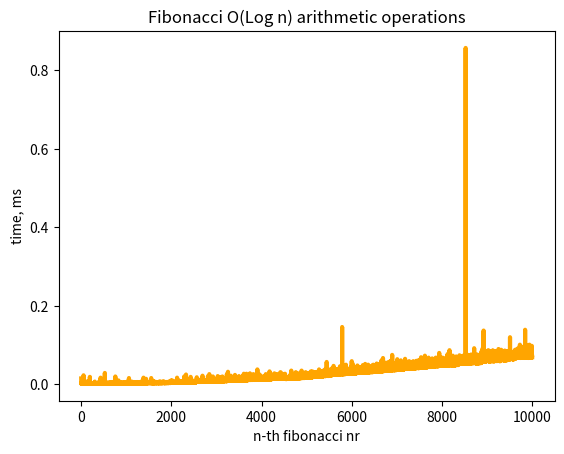

Recreate this plot in Python.
import matplotlib.pyplot as plt
import datetime

# Fibonacci series using O(Log n) arithmetic operations
MAX = 100000

f = [0] * MAX


def fibonacci(n):
    if (n == 0):
        return 0
    if (n == 1 or n == 2):
        f[n] = 1
        return (f[n])

    if (f[n]):
        return f[n]

    if (n & 1):
        k = (n + 1) // 2
    else:
        k = n // 2

    if ((n & 1)):
        f[n] = (fibonacci(k) * fibonacci(k) + fibonacci(k - 1) * fibonacci(k - 1))
    else:
        f[n] = (2 * fibonacci(k - 1) + fibonacci(k)) * fibonacci(k)

    return f[n]


if __name__ == "__main__":
    fibNr = []
    timeSpent = []
    n = 10000
    for x in range(n + 1):
        start = datetime.datetime.now()
        print("fib nr " + str(x))
        print(fibonacci(x))
        end = datetime.datetime.now()
        timeSpent.append((end - start).microseconds / 1000)
        print("time " + str(timeSpent[x]))

    for i in range(n + 1):
        fibNr.append(i)

    plt.plot(fibNr, timeSpent, color='orange', linewidth=3)
    plt.xlabel("n-th fibonacci nr")
    plt.ylabel("time, ms")
    plt.title("Fibonacci O(Log n) arithmetic operations")
    plt.show()
